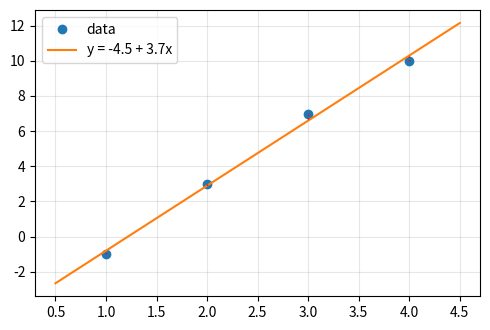

Python code for this plot:
# Least-squares straight line: normal equations, lstsq and polyfit
import numpy as np
import matplotlib.pyplot as plt

x = np.array([1.0, 2.0, 3.0, 4.0])
y = np.array([-1.0, 3.0, 7.0, 10.0])

# design matrix: columns 1 and x
A = np.column_stack([np.ones_like(x), x])
print("A^T A =\n", A.T @ A, "\nA^T y =", A.T @ y)
a_normal = np.linalg.solve(A.T @ A, A.T @ y)          # normal equations
a_lstsq, res, rank, sv = np.linalg.lstsq(A, y, rcond=None)   # QR/SVD based
a_poly = np.polyfit(x, y, 1)                           # highest power first!
print("normal equations: a0, a1 =", a_normal)
print("np.linalg.lstsq : a0, a1 =", a_lstsq)
print("np.polyfit      : a1, a0 =", a_poly)
r = y - A @ a_normal
print("residuals r =", r, "  sum of squares E =", r @ r)
print("A^T r =", A.T @ r, " (residual is orthogonal to the columns of A)")

plt.figure(figsize=(5, 3.4))
plt.plot(x, y, "o", label="data")
t = np.linspace(0.5, 4.5, 10)
plt.plot(t, a_normal[0] + a_normal[1] * t, label=f"y = {a_normal[0]:.1f} + {a_normal[1]:.1f}x")
for xi, yi, fi in zip(x, y, A @ a_normal):
    plt.plot([xi, xi], [yi, fi], "r:", lw=1)
plt.legend()
plt.grid(alpha=0.3)
plt.tight_layout()
plt.savefig("ch10_linefit.pdf")
